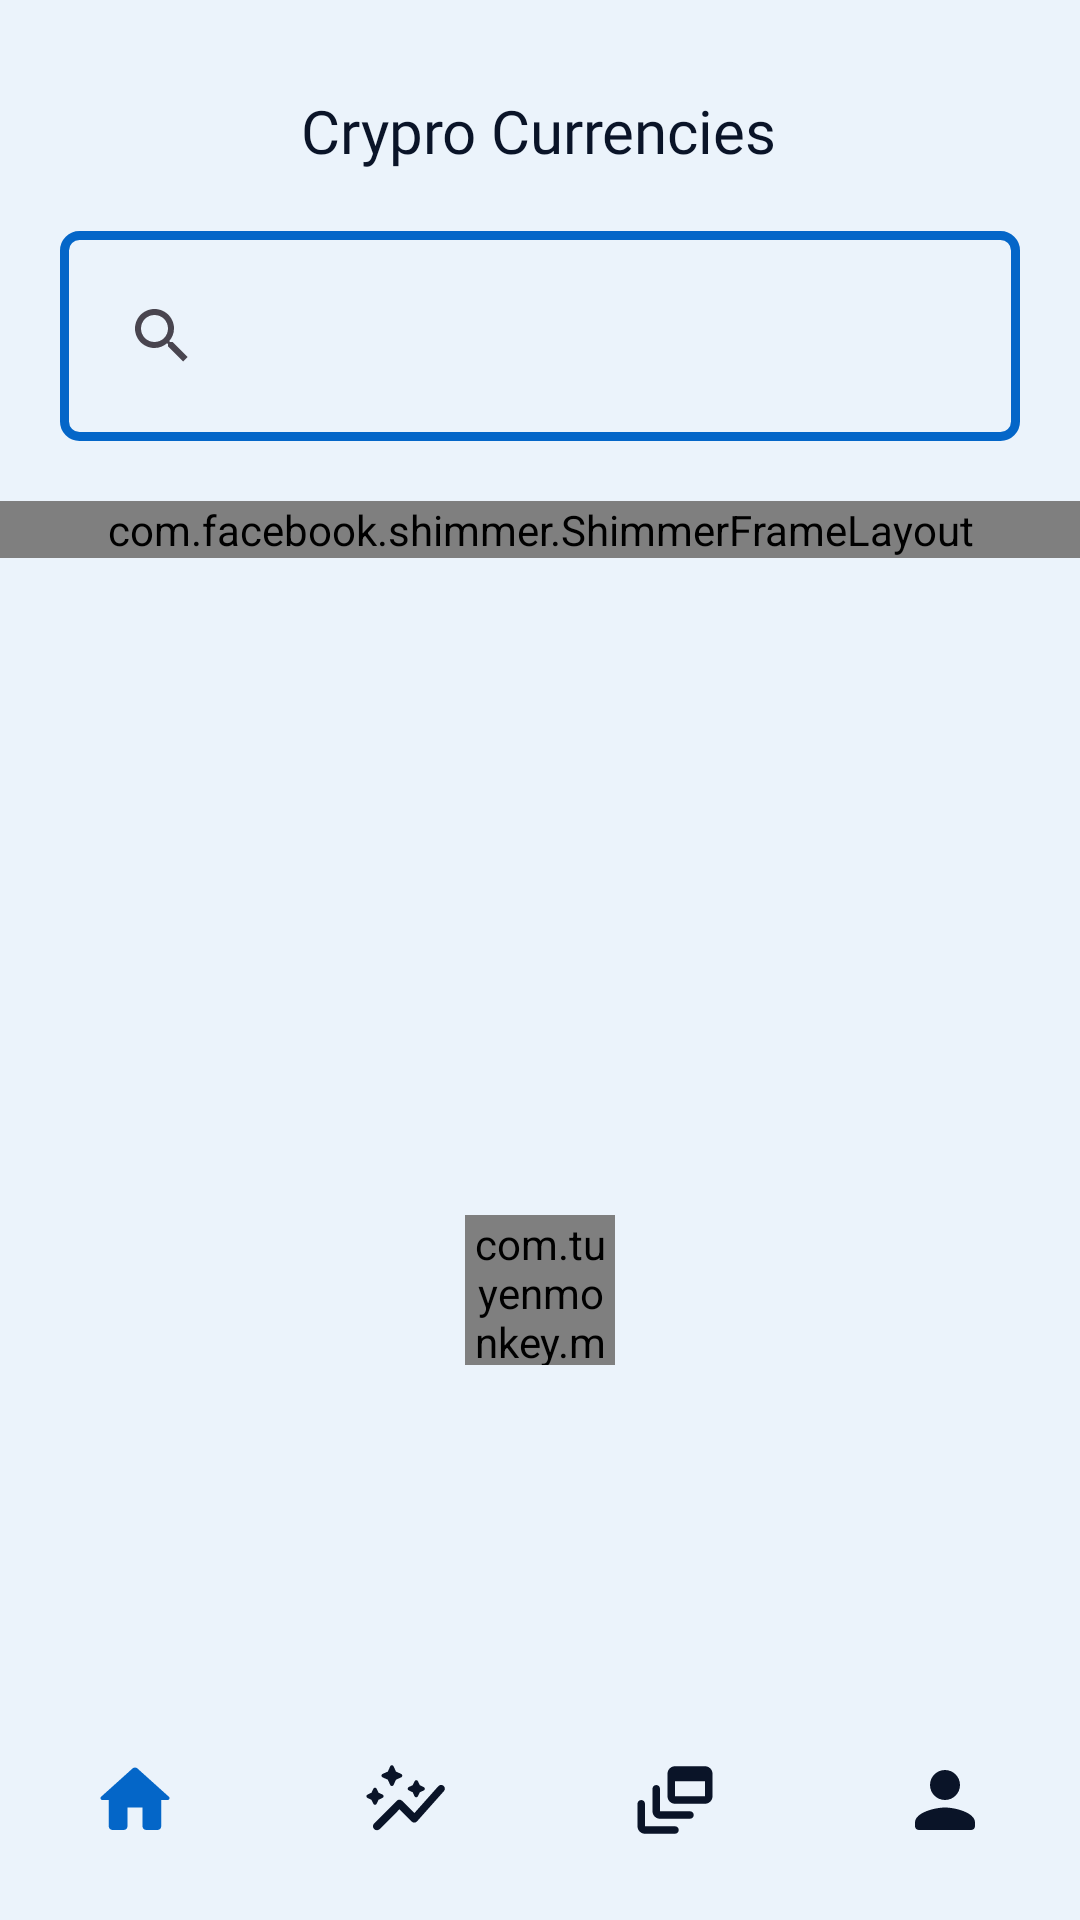

Here is an Android app screen rendered from its layout file. Give the layout XML and the strings, colors and styles it references.
<!-- AndroidManifest.xml: application theme Theme.CryptoFlow -->
<!-- res/layout/activity_posts.xml -->
<?xml version="1.0" encoding="utf-8"?>
<androidx.constraintlayout.widget.ConstraintLayout xmlns:android="http://schemas.android.com/apk/res/android"
    xmlns:app="http://schemas.android.com/apk/res-auto"
    xmlns:tools="http://schemas.android.com/tools"
    android:layout_width="match_parent"
    android:layout_height="match_parent"
    android:background="?attr/background_color"
    android:fillViewport="true"
    tools:context=".mainui.PostsActivity"
    tools:ignore="HardcodedText">

    <com.tuyenmonkey.mkloader.MKLoader
        android:id="@+id/cryptoLoader"
        android:layout_width="50dp"
        android:layout_height="50dp"
        android:layout_marginTop="300dp"
        app:layout_constraintBottom_toTopOf="@+id/bottom_navigation"
        app:layout_constraintEnd_toEndOf="parent"
        app:layout_constraintStart_toStartOf="parent"
        app:layout_constraintTop_toTopOf="@+id/scrollView3"
        app:mk_color="#0466C8"
        app:mk_type="Worm" />


    <ScrollView
        android:id="@+id/scrollView3"
        android:layout_width="match_parent"
        android:layout_height="match_parent"
        app:layout_constraintBottom_toBottomOf="parent"
        app:layout_constraintEnd_toEndOf="parent"
        app:layout_constraintHorizontal_bias="1.0"
        app:layout_constraintStart_toStartOf="parent"
        app:layout_constraintTop_toTopOf="parent"
        app:layout_constraintVertical_bias="1.0">

        <androidx.constraintlayout.widget.ConstraintLayout
            android:id="@+id/constraintLayout"
            android:layout_width="match_parent"
            android:layout_height="match_parent"
            android:background="?attr/background_color"
            tools:ignore="HardcodedText">

            <TextView
                android:id="@+id/textView8"
                android:layout_width="wrap_content"
                android:layout_height="wrap_content"
                android:layout_centerHorizontal="true"
                android:layout_marginTop="30dp"
                android:fontFamily="@font/poppins_semibold"
                android:text="Crypro Currencies"
                android:textColor="?attr/text_color"
                android:textSize="20dp"
                app:layout_constraintBottom_toBottomOf="parent"
                app:layout_constraintEnd_toEndOf="parent"
                app:layout_constraintHorizontal_bias="0.498"
                app:layout_constraintStart_toStartOf="parent"
                app:layout_constraintTop_toTopOf="parent"
                app:layout_constraintVertical_bias="0.0" />

            <SearchView
                android:id="@+id/coin_search"
                android:layout_width="match_parent"
                android:layout_height="70dp"
                android:layout_margin="20dp"
                android:background="@drawable/searchview_background"
                android:textCursorDrawable="@null"
                app:iconifiedByDefault="false"
                app:layout_constraintEnd_toEndOf="parent"
                app:layout_constraintStart_toStartOf="parent"
                app:layout_constraintTop_toBottomOf="@+id/textView8"
                app:queryBackground="@null"
                app:queryHint="Search Coins..." />


































































            <LinearLayout
                android:id="@+id/linearLayout"
                android:layout_width="match_parent"
                android:layout_height="match_parent"
                android:gravity="center_horizontal"
                android:orientation="horizontal"
                android:layout_marginTop="20dp"
                android:weightSum="2"
                app:layout_constraintBottom_toBottomOf="parent"
                app:layout_constraintEnd_toEndOf="parent"
                app:layout_constraintStart_toStartOf="parent"
                app:layout_constraintTop_toBottomOf="@+id/coin_search">


                <androidx.recyclerview.widget.RecyclerView
                    android:id="@+id/recyclerviewlist"
                    android:layout_width="match_parent"
                    android:layout_height="wrap_content" />


            </LinearLayout>


            <LinearLayout
                android:id="@+id/linearLayout3"
                android:layout_width="match_parent"
                android:layout_height="wrap_content"
                android:gravity="center_horizontal"
                android:orientation="horizontal"
                app:layout_constraintBottom_toBottomOf="parent"
                app:layout_constraintEnd_toEndOf="parent"
                app:layout_constraintStart_toStartOf="parent"
                tools:ignore="MissingConstraints">


            </LinearLayout>

            <com.facebook.shimmer.ShimmerFrameLayout
                android:id="@+id/cryptoListShimmer"
                android:layout_width="match_parent"
                android:layout_height="wrap_content"
                android:layout_marginTop="20dp"
                app:layout_constraintBottom_toBottomOf="@+id/linearLayout3"
                app:layout_constraintEnd_toEndOf="parent"
                app:layout_constraintStart_toStartOf="parent"
                app:layout_constraintTop_toBottomOf="@+id/coin_search">

                <LinearLayout
                    android:layout_width="match_parent"
                    android:layout_height="match_parent"
                    android:orientation="vertical">

                    <include layout="@layout/watchlist_placeholder" />

                    <include layout="@layout/watchlist_placeholder" />

                    <include layout="@layout/watchlist_placeholder" />

                    <include layout="@layout/watchlist_placeholder" />

                    <include layout="@layout/watchlist_placeholder" />
                    <include layout="@layout/watchlist_placeholder" />
                    <include layout="@layout/watchlist_placeholder" />

                </LinearLayout>
            </com.facebook.shimmer.ShimmerFrameLayout>
        </androidx.constraintlayout.widget.ConstraintLayout>

    </ScrollView>

    <com.google.android.material.bottomnavigation.BottomNavigationView
        android:id="@+id/bottom_navigation"
        android:layout_width="match_parent"
        android:layout_height="wrap_content"
        android:layout_alignParentBottom="true"
        android:background="?attr/background_color"
        app:itemIconSize="30dp"
        app:itemIconTint="@drawable/item_selector"
        app:itemRippleColor="@android:color/transparent"
        app:labelVisibilityMode="unlabeled"
        app:layout_constraintBottom_toBottomOf="parent"
        app:layout_constraintEnd_toEndOf="parent"
        app:layout_constraintStart_toStartOf="parent"
        app:menu="@menu/tabs" />
</androidx.constraintlayout.widget.ConstraintLayout>
<!-- res/layout/watchlist_placeholder.xml (included above) -->
<?xml version="1.0" encoding="utf-8"?>
<androidx.constraintlayout.widget.ConstraintLayout xmlns:android="http://schemas.android.com/apk/res/android"
    xmlns:app="http://schemas.android.com/apk/res-auto"
    xmlns:tools="http://schemas.android.com/tools"
    android:layout_width="match_parent"
    android:layout_height="wrap_content"
    android:id="@+id/coinList"
    android:padding="16dp">

    <ImageView
        android:id="@+id/logo"
        android:layout_width="50dp"
        android:layout_height="50dp"
        android:layout_alignParentStart="true"
        android:layout_alignParentTop="true"
        android:background="#CECECE"
        app:layout_constraintStart_toStartOf="parent"
        app:layout_constraintTop_toTopOf="parent" />

    <TextView
        android:id="@+id/cryptoname"
        android:layout_width="70dp"
        android:layout_height="20dp"
        android:layout_alignParentTop="true"
        android:fontFamily="@font/poppins_medium"
        android:background="#CECECE"
        android:textColor="#000"
        android:textSize="17dp"
        app:layout_constraintEnd_toStartOf="@+id/cryptoprice"
        app:layout_constraintHorizontal_bias="0.063"
        app:layout_constraintStart_toEndOf="@+id/logo"
        app:layout_constraintTop_toTopOf="parent" />

    <TextView
        android:id="@+id/initials"
        android:layout_width="30dp"
        android:layout_height="20dp"
        android:layout_marginTop="8dp"
        android:background="#CECECE"
        android:fontFamily="@font/poppins_semibold"
        android:textColor="#8B8C89"
        android:textStyle="bold"
        app:layout_constraintEnd_toStartOf="@+id/percent"
        app:layout_constraintHorizontal_bias="0.042"
        app:layout_constraintStart_toEndOf="@+id/logo"
        app:layout_constraintTop_toBottomOf="@+id/cryptoname" />

    <TextView
        android:id="@+id/percent"
        android:layout_width="40dp"
        android:layout_height="20dp"
        android:layout_alignEnd="@+id/cryptoprice"
        android:fontFamily="@font/poppins_semibold"
        android:textSize="15dp"
        android:background="#CECECE"
        app:layout_constraintBottom_toBottomOf="parent"
        app:layout_constraintEnd_toEndOf="parent" />

    <TextView
        android:id="@+id/cryptoprice"
        android:layout_width="80dp"
        android:layout_height="20dp"
        android:layout_alignParentTop="true"
        android:fontFamily="@font/poppins_medium"
        android:background="#CECECE"
        android:textColor="#069E2D"
        android:textSize="17dp"
        app:layout_constraintEnd_toEndOf="parent"
        app:layout_constraintTop_toTopOf="parent" />


</androidx.constraintlayout.widget.ConstraintLayout>
<!-- resources referenced by this layout -->
<resources>
  <color name="white">#FFFFFFFF</color>
  <!-- drawable item_selector (drawable) -->
  <?xml version="1.0" encoding="utf-8"?>
  <selector xmlns:android="http://schemas.android.com/apk/res/android">
  
  
      <item android:state_pressed="true" android:color="#0466C8"/>
      <item android:state_checked="true" android:color="#0466C8"/>
      <item android:color="?attr/img_color"/>
  
  </selector>
  <!-- drawable searchview_background (drawable) -->
  <?xml version="1.0" encoding="utf-8"?>
  <shape xmlns:android="http://schemas.android.com/apk/res/android"
      android:shape="rectangle">
  
      <corners
          android:radius="5dp"/>
      <stroke
          android:color="#0466C8"
          android:width="3dp"/>
  
      <solid android:color="?attr/background_color"
          />
      <padding
          android:left="10dp"/>
  
  </shape>
  <style name="Theme.CryptoFlow" parent="Theme.Material3.DayNight.NoActionBar">
          
          <item name="colorPrimary">#3456FF</item>
          <item name="colorPrimaryVariant">#3456FF</item>
          <item name="colorOnPrimary">#070928</item>
          
          <item name="colorSecondary">@color/teal_200</item>
          <item name="colorSecondaryVariant">@color/teal_700</item>
          <item name="colorOnSecondary">@color/black</item>
          
          <item name="android:statusBarColor" tools:targetApi="l">?attr/colorPrimaryVariant</item>
          
  
          <item name="text_color">#0A1428</item>
          <item name="background_color">#EBF3FB</item>
          <item name="onboarding_alttxt">#485778</item>
          <item name="img_color">#0A1428</item>
  
      </style>
  <color name="teal_200">#FF03DAC5</color>
  <color name="teal_700">#FF018786</color>
  <color name="black">#FF000000</color>
</resources>
